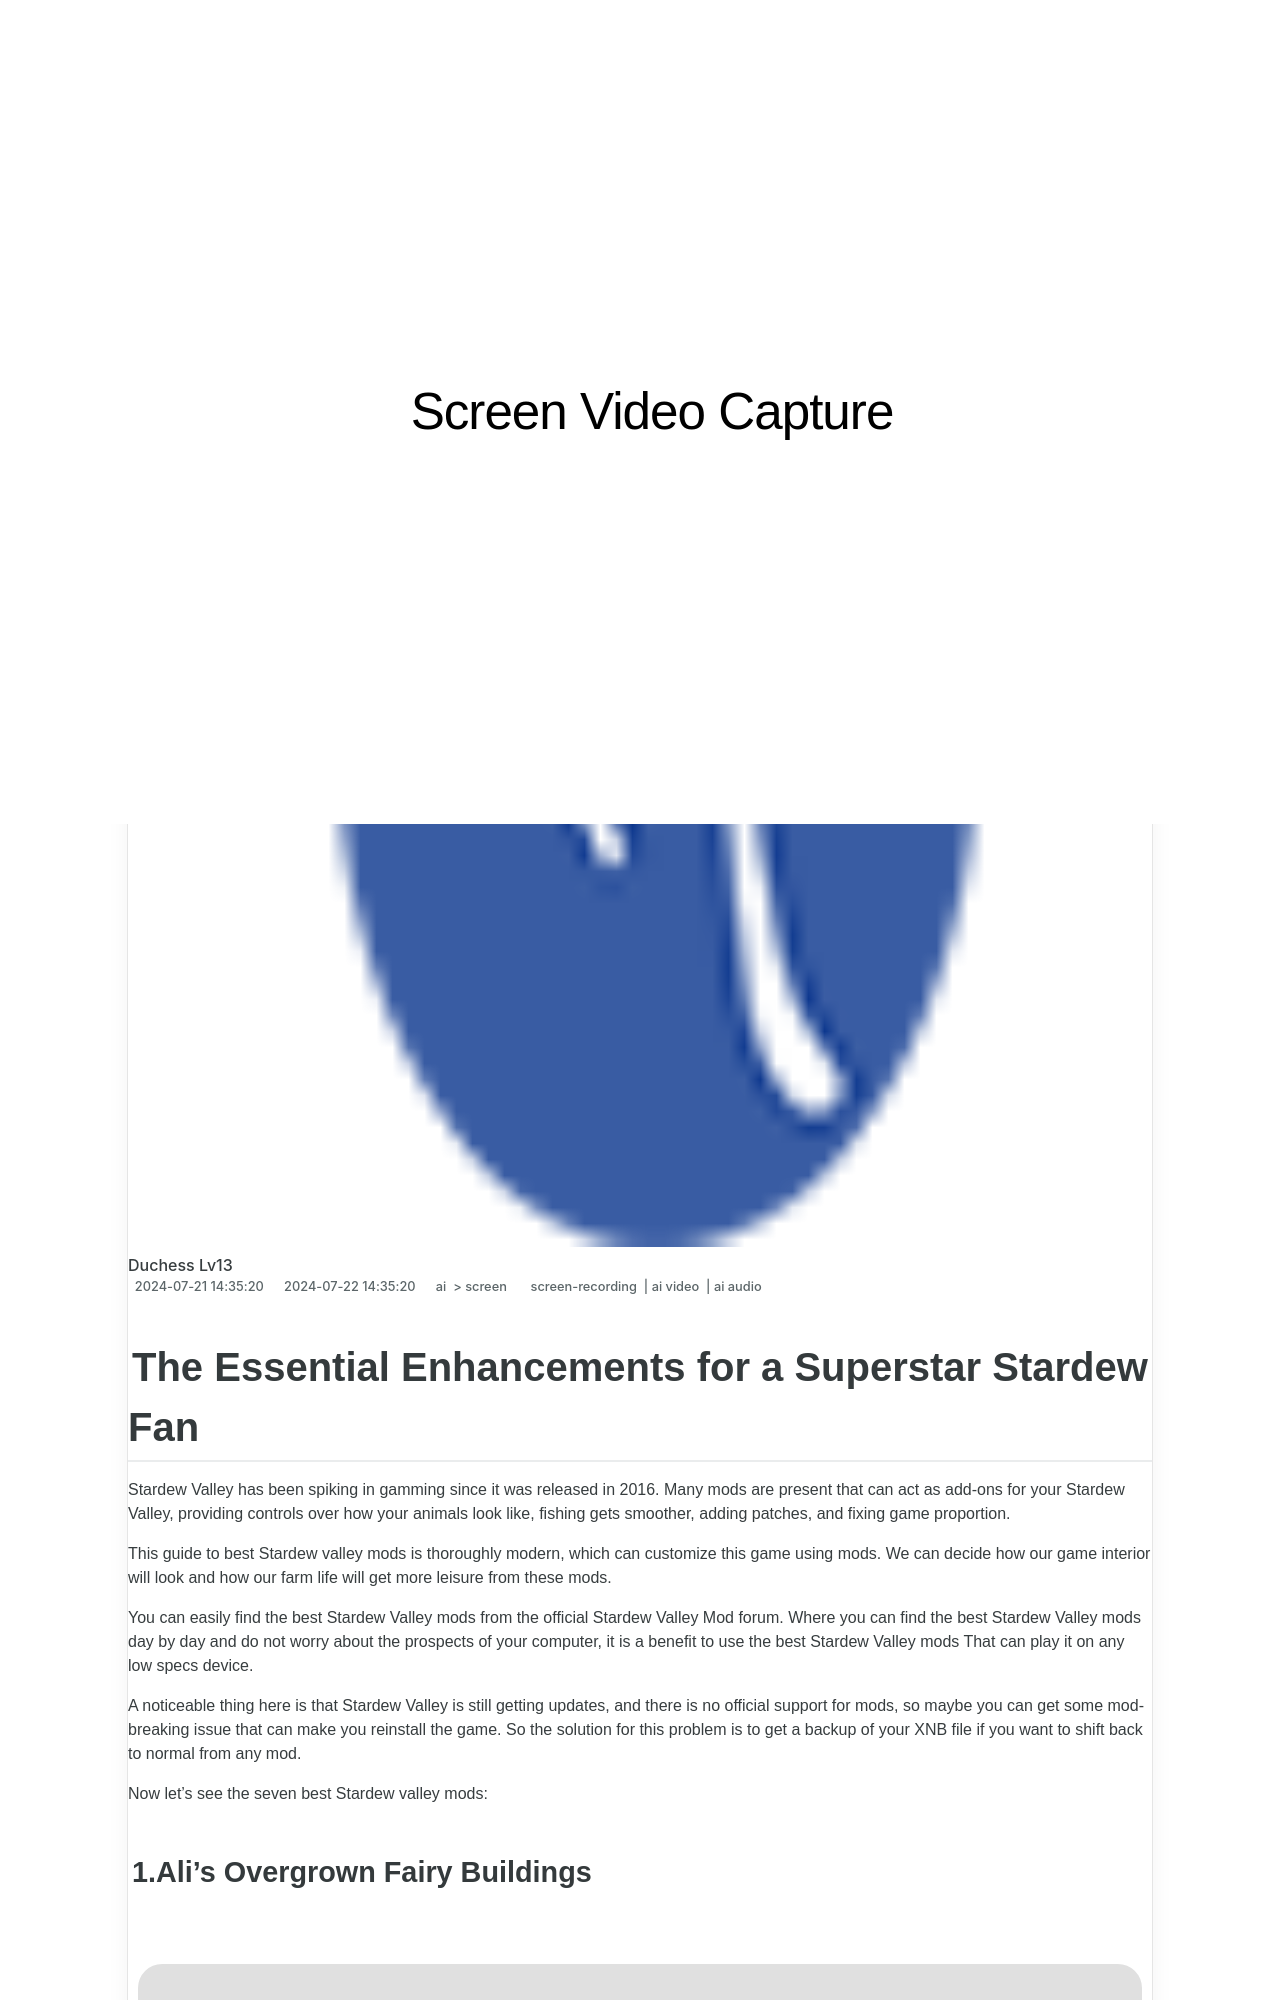

repository: techidaily/site-screen-video-capture · page: the-essential-enhancements-for-a-superstar-stardew-fan/index.html · generator: jekyll

---
title: "The Essential Enhancements for a Superstar Stardew Fan"
date: 2024-07-21T14:35:20.924Z
updated: 2024-07-22T14:35:20.924Z
tags: 
  - screen-recording
  - ai video
  - ai audio
categories: 
  - ai
  - screen
description: "This Article Describes The Essential Enhancements for a Superstar Stardew Fan"
excerpt: "This Article Describes The Essential Enhancements for a Superstar Stardew Fan"
keywords: "Stardew Farm SEO,Stardew StarFans Tips,Superstar Farmer Guide,Stardew Strategies Hacks,Enhance Farming Skills,Stardew Community Insights,Essential Stardew Upgrades"
thumbnail: https://thmb.techidaily.com/8b7337516e3ab4c7de40944c48ebe243474ab75d4e4c1c2d693991f9d3085553.jpg
---
